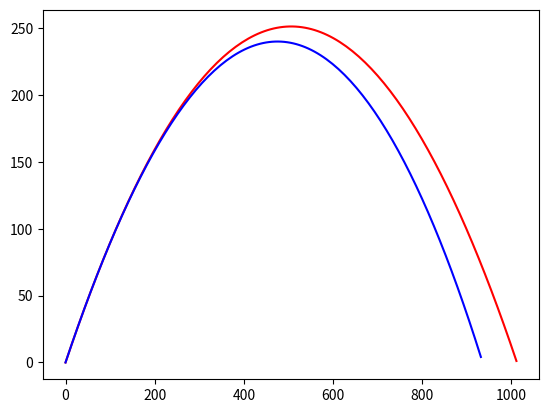

Write Python code to recreate this figure.
import numpy as np
import matplotlib.pyplot as plt


C_Ro = 1.23 #? kg/m3
Coef = 0.0001 #? koeficijent otpora
C_G = 9.81 

 
def main():

    coef_sila_otpora = 0.5 * C_Ro * Coef
    print("WTF: ", coef_sila_otpora)

    v0 = 100#? pocetna brzina
    alpha = np.deg2rad(45) #? pocetni ugao

    v0_x = v0 * np.cos(alpha)
    v0_y = v0 * np.sin(alpha)

    v_y = v0_y
    v_x = v0_x

    dt = 0.1
    y = 0
    x = 0
    t = 0

    X = []
    Y = []

    while y >= 0:
        
        X.append(x)
        Y.append(y)

        v_y = v_y - C_G*dt    
        
        x = x + v0_x * dt
        y = y + v_y * dt
        
        t = t + dt

    plt.plot(X, Y, 'r')
    
    y = 0
    x = 0
    t = 0

    X = []
    Y = []
    
    v_y = v0_y
    v_x = v0_x

    while y >= 0:
        
        X.append(x)
        Y.append(y)

        v_trenutno_2 = v_x**2 + v_y**2

        sila_otpora = coef_sila_otpora * v_trenutno_2       
 
        #print("coef sila otpora: ", coef_sila_otpora)
        #print("sila otpora: ", sila_otpora)
        v_y = v_y - C_G * dt - sila_otpora * dt    
        v_x = v_x - sila_otpora * dt
        
        x = x + v_x * dt 
        y = y + v_y * dt
        
        t = t + dt

    plt.plot(X, Y, 'b')
    plt.show()


if __name__ == "__main__":
    main()